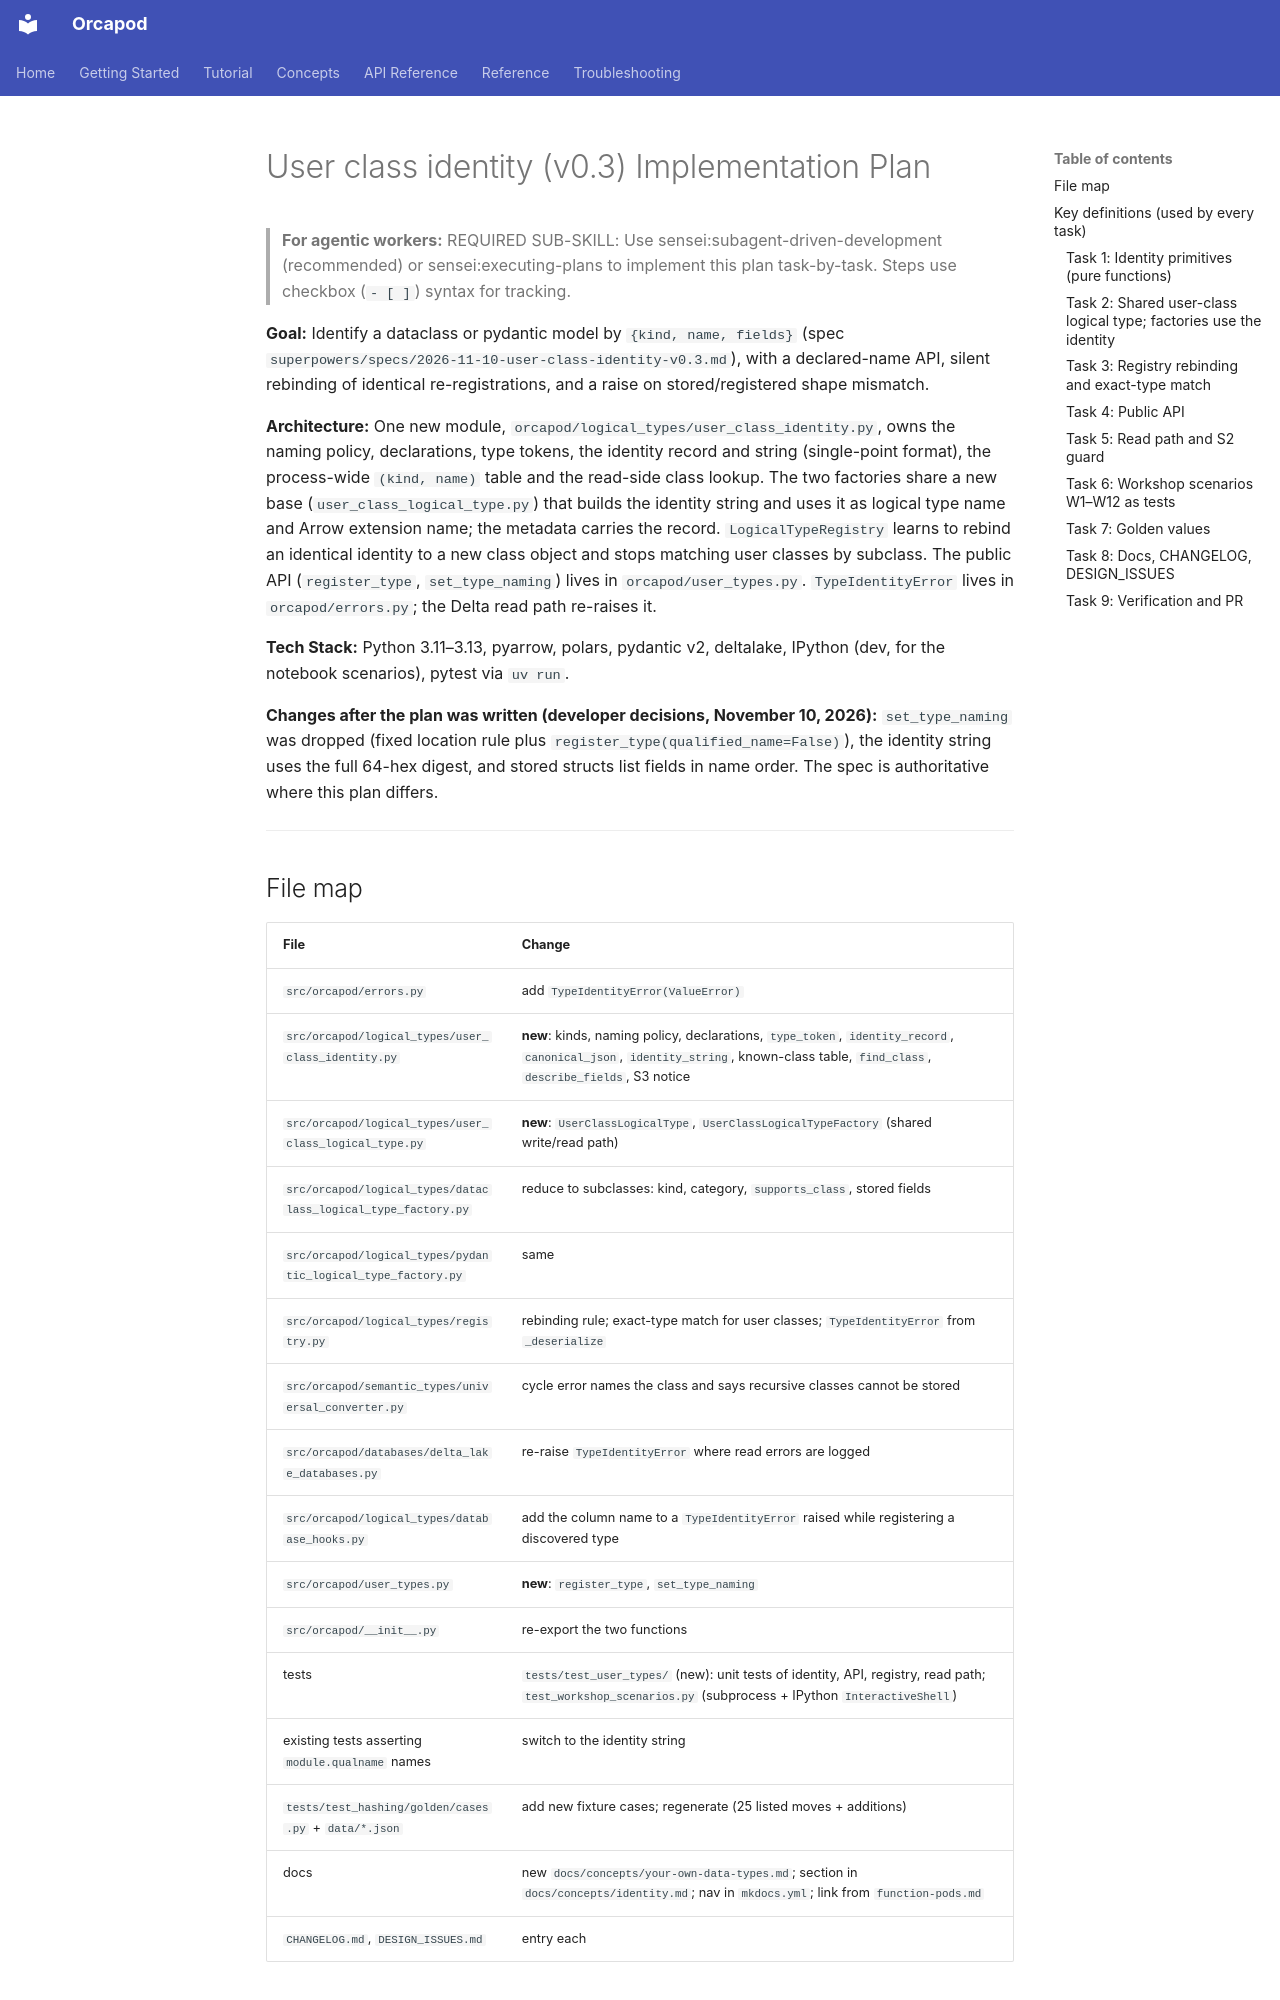

repository: nauticalab/orcapod-python · page: dev/plans/2026-11-10-itl-881-user-class-identity-impl/index.html · generator: mkdocs

# User class identity (v0.3) Implementation Plan

> **For agentic workers:** REQUIRED SUB-SKILL: Use sensei:subagent-driven-development (recommended) or sensei:executing-plans to implement this plan task-by-task. Steps use checkbox (`- [ ]`) syntax for tracking.

**Goal:** Identify a dataclass or pydantic model by `{kind, name, fields}` (spec
`superpowers/specs/2026-11-10-user-class-identity-v0.3.md`), with a declared-name API, silent
rebinding of identical re-registrations, and a raise on stored/registered shape mismatch.

**Architecture:** One new module, `orcapod/logical_types/user_class_identity.py`, owns the
naming policy, declarations, type tokens, the identity record and string (single-point
format), the process-wide `(kind, name)` table and the read-side class lookup. The two
factories share a new base (`user_class_logical_type.py`) that builds the identity string
and uses it as logical type name and Arrow extension name; the metadata carries the record.
`LogicalTypeRegistry` learns to rebind an identical identity to a new class object and stops
matching user classes by subclass. The public API (`register_type`, `set_type_naming`) lives
in `orcapod/user_types.py`. `TypeIdentityError` lives in `orcapod/errors.py`; the Delta read
path re-raises it.

**Tech Stack:** Python 3.11–3.13, pyarrow, polars, pydantic v2, deltalake, IPython (dev, for
the notebook scenarios), pytest via `uv run`.

**Changes after the plan was written (developer decisions, November 10, 2026):**
`set_type_naming` was dropped (fixed location rule plus `register_type(qualified_name=False)`),
the identity string uses the full 64-hex digest, and stored structs list fields in name
order. The spec is authoritative where this plan differs.

---

## File map

| File | Change |
|---|---|
| `src/orcapod/errors.py` | add `TypeIdentityError(ValueError)` |
| `src/orcapod/logical_types/user_class_identity.py` | **new**: kinds, naming policy, declarations, `type_token`, `identity_record`, `canonical_json`, `identity_string`, known-class table, `find_class`, `describe_fields`, S3 notice |
| `src/orcapod/logical_types/user_class_logical_type.py` | **new**: `UserClassLogicalType`, `UserClassLogicalTypeFactory` (shared write/read path) |
| `src/orcapod/logical_types/dataclass_logical_type_factory.py` | reduce to subclasses: kind, category, `supports_class`, stored fields |
| `src/orcapod/logical_types/pydantic_logical_type_factory.py` | same |
| `src/orcapod/logical_types/registry.py` | rebinding rule; exact-type match for user classes; `TypeIdentityError` from `_deserialize` |
| `src/orcapod/semantic_types/universal_converter.py` | cycle error names the class and says recursive classes cannot be stored |
| `src/orcapod/databases/delta_lake_databases.py` | re-raise `TypeIdentityError` where read errors are logged |
| `src/orcapod/logical_types/database_hooks.py` | add the column name to a `TypeIdentityError` raised while registering a discovered type |
| `src/orcapod/user_types.py` | **new**: `register_type`, `set_type_naming` |
| `src/orcapod/__init__.py` | re-export the two functions |
| tests | `tests/test_user_types/` (new): unit tests of identity, API, registry, read path; `test_workshop_scenarios.py` (subprocess + IPython `InteractiveShell`) |
| existing tests asserting `module.qualname` names | switch to the identity string |
| `tests/test_hashing/golden/cases.py` + `data/*.json` | add new fixture cases; regenerate (25 listed moves + additions) |
| docs | new `docs/concepts/your-own-data-types.md`; section in `docs/concepts/identity.md`; nav in `mkdocs.yml`; link from `function-pods.md` |
| `CHANGELOG.md`, `DESIGN_ISSUES.md` | entry each |
